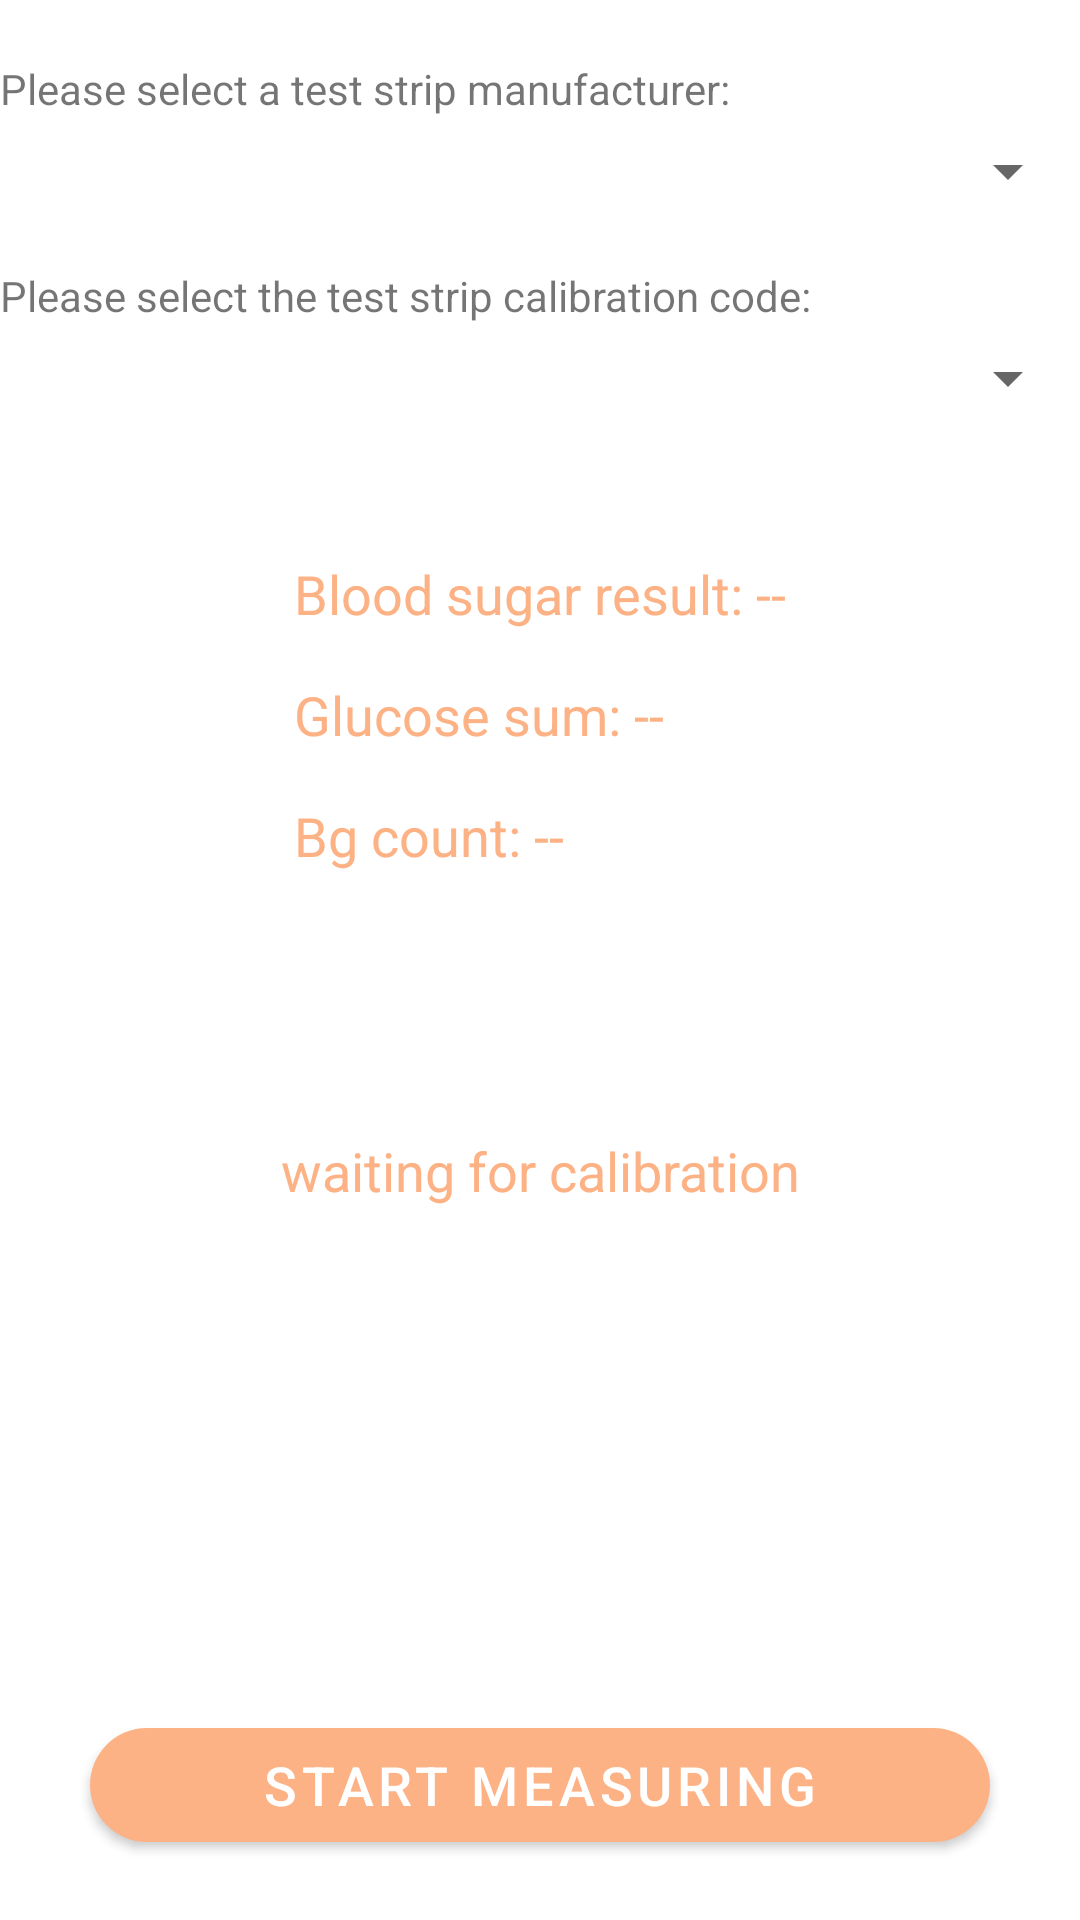

Reconstruct the res/layout file that produces this screen, plus the resources it refers to.
<!-- AndroidManifest.xml: application theme Theme.MyBluetooth -->
<!-- res/layout/fragment_bg.xml -->
<?xml version="1.0" encoding="utf-8"?>
<androidx.constraintlayout.widget.ConstraintLayout xmlns:android="http://schemas.android.com/apk/res/android"
    xmlns:tools="http://schemas.android.com/tools"
    android:layout_width="match_parent"
    android:layout_height="match_parent"
    xmlns:app="http://schemas.android.com/apk/res-auto">


    <LinearLayout
        android:id="@+id/ll_select_paper_code_container"
        android:layout_width="match_parent"
        android:layout_height="wrap_content"
        android:orientation="vertical"
        app:layout_constraintTop_toTopOf="parent"
        android:layout_marginTop="20dp">

        <TextView
            android:layout_width="wrap_content"
            android:layout_height="wrap_content"
            android:text="@string/select_factory"
            android:layout_marginBottom="6dp"/>
        <androidx.appcompat.widget.AppCompatSpinner
            android:id="@+id/spin_test_paper_manufacturer"
            android:layout_width="match_parent"
            android:layout_height="wrap_content"
            android:layout_marginBottom="10dp" />
        <TextView
            android:layout_width="wrap_content"
            android:layout_height="wrap_content"
            android:text="@string/select_test_code"
            android:layout_marginBottom="6dp"
            android:layout_marginTop="10dp"/>
        <androidx.appcompat.widget.AppCompatSpinner
            android:id="@+id/spin_test_paper_code"
            android:layout_width="match_parent"
            android:layout_height="wrap_content" />


    </LinearLayout>



    <com.google.android.material.button.MaterialButton
        android:id="@+id/bt_measure_bg"
        android:layout_width="match_parent"
        android:layout_height="50dp"
        android:layout_marginLeft="30dp"
        android:layout_marginRight="30dp"
        android:layout_marginBottom="20dp"
        android:text="@string/start_measure"
        android:textSize="18sp"
        app:cornerRadius="25dp"
        app:layout_constraintBottom_toBottomOf="parent" />

    <TextView
        android:id="@+id/tv_bg_result"
        android:layout_width="wrap_content"
        android:layout_height="wrap_content"
        android:text="@string/blood_sugar_result_"
        style="@style/common_text_color"
        app:layout_constraintBottom_toBottomOf="parent"
        app:layout_constraintEnd_toEndOf="parent"
        app:layout_constraintStart_toStartOf="parent"
        app:layout_constraintTop_toBottomOf="@id/ll_select_paper_code_container"
        app:layout_constraintVertical_bias="0.1" />

    <TextView
        android:id="@+id/tv_bg_status"
        android:layout_width="wrap_content"
        android:layout_height="wrap_content"
        android:text="@string/waiting_for_calibration"
        style="@style/common_text_color"
        app:layout_constraintBottom_toTopOf="@+id/bt_measure_bg"
        app:layout_constraintEnd_toEndOf="parent"
        app:layout_constraintStart_toStartOf="parent"
        app:layout_constraintTop_toBottomOf="@+id/tv_bg_result" />

    <TextView
        android:id="@+id/tv_glucose_sum"
        android:layout_width="wrap_content"
        android:layout_height="wrap_content"
        android:layout_marginTop="16dp"
        android:text="Glucose sum: --"
        style="@style/common_text_color"
        app:layout_constraintStart_toStartOf="@+id/tv_bg_result"
        app:layout_constraintTop_toBottomOf="@+id/tv_bg_result" />

    <TextView
        android:id="@+id/tv_bg_count"
        android:layout_width="wrap_content"
        android:layout_height="wrap_content"
        android:layout_marginTop="16dp"
        android:text="Bg count: --"
        style="@style/common_text_color"
        app:layout_constraintStart_toStartOf="@+id/tv_glucose_sum"
        app:layout_constraintTop_toBottomOf="@+id/tv_glucose_sum" />


</androidx.constraintlayout.widget.ConstraintLayout>
<!-- resources referenced by this layout -->
<resources>
  <string name="blood_sugar_result_">Blood sugar result: --</string>
  <string name="select_factory">Please select a test strip manufacturer:</string>
  <string name="select_test_code">Please select the test strip calibration code:</string>
  <string name="start_measure">start measuring</string>
  <string name="waiting_for_calibration">waiting for calibration</string>
  <style name="common_text_color" parent="Widget.AppCompat.TextView">
          <item name="android:textColor"> @color/colorPrimary</item>
          <item name="android:textSize">18sp</item>
  
  
      </style>
  <style name="Theme.MyBluetooth" parent="Theme.MaterialComponents.DayNight.DarkActionBar">
          
          <item name="colorPrimary">@color/colorPrimary</item>
          <item name="colorPrimaryVariant">@color/colorPrimary</item>
          <item name="colorOnPrimary">@color/colorOnPrimary</item>
          
          <item name="colorSecondary">#eabe6f</item>
          <item name="colorSecondaryVariant">#eabe6f</item>
          <item name="colorOnSecondary">@color/black</item>
          
          <item name="android:statusBarColor" tools:targetApi="l">?attr/colorPrimaryVariant</item>
          
      </style>
  <color name="colorPrimary">#fdb285</color>
  <color name="colorOnPrimary">#fff</color>
  <color name="black">#FF000000</color>
</resources>
